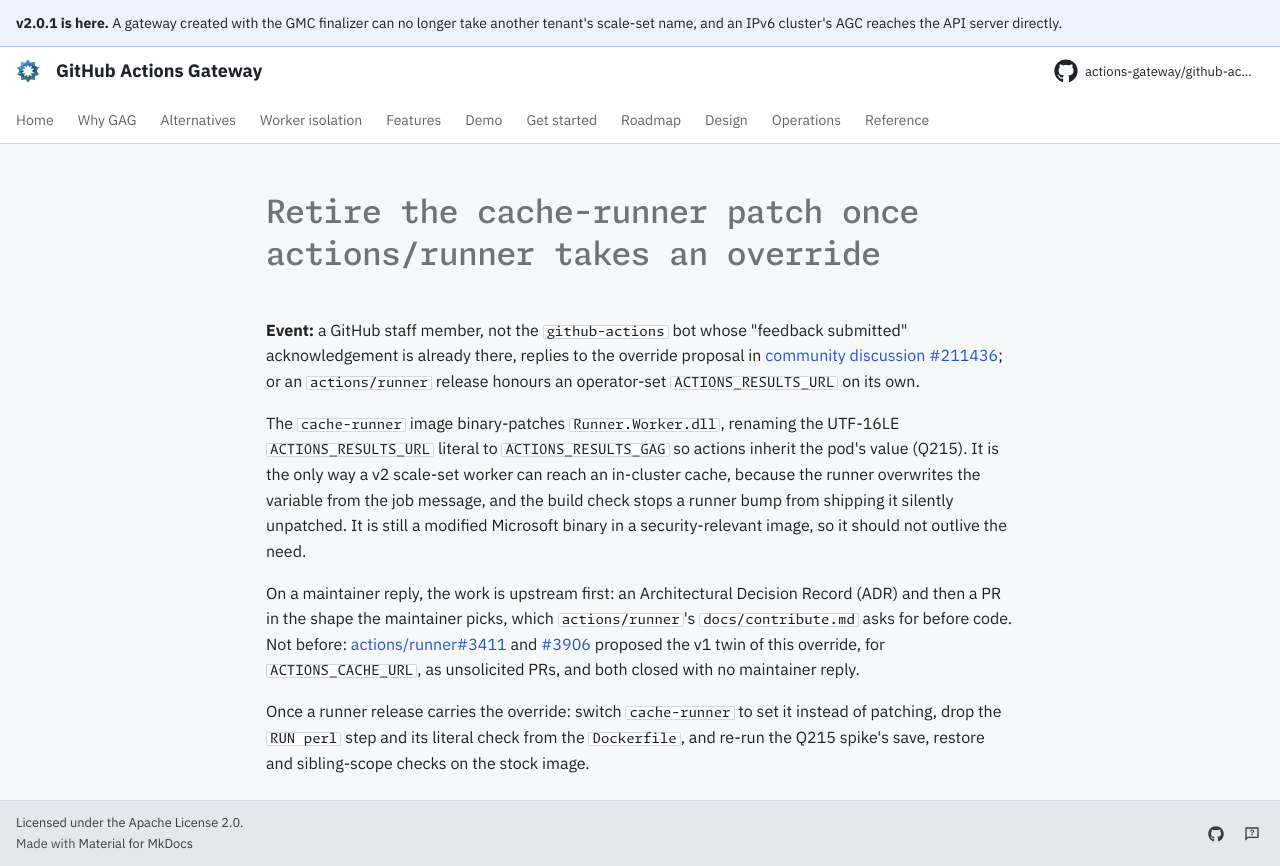

repository: actions-gateway/github-actions-gateway · page: dev/queue/Q1224/index.html · generator: mkdocs

---
id: Q1224
rank: b2hi
labels:
    - debt
status: deferred
size: M
target: ../plan/q215-worker-cache.md#why-the-hook-is-a-patched-runner
---

# Retire the cache-runner patch once actions/runner takes an override

**Event:** a GitHub staff member, not the `github-actions` bot whose "feedback submitted" acknowledgement is already there, replies to the override proposal in [community discussion #211436](https://github.com/orgs/community/discussions/211436); or an `actions/runner` release honours an operator-set `ACTIONS_RESULTS_URL` on its own.

The `cache-runner` image binary-patches `Runner.Worker.dll`, renaming the UTF-16LE `ACTIONS_RESULTS_URL` literal to `ACTIONS_RESULTS_GAG` so actions inherit the pod's value (Q215).
It is the only way a v2 scale-set worker can reach an in-cluster cache, because the runner overwrites the variable from the job message, and the build check stops a runner bump from shipping it silently unpatched.
It is still a modified Microsoft binary in a security-relevant image, so it should not outlive the need.

On a maintainer reply, the work is upstream first: an Architectural Decision Record (ADR) and then a PR in the shape the maintainer picks, which `actions/runner`'s `docs/contribute.md` asks for before code.
Not before: [actions/runner#3411](https://github.com/actions/runner/pull/3411) and [#3906](https://github.com/actions/runner/pull/3906) proposed the v1 twin of this override, for `ACTIONS_CACHE_URL`, as unsolicited PRs, and both closed with no maintainer reply.

Once a runner release carries the override: switch `cache-runner` to set it instead of patching, drop the `RUN perl` step and its literal check from the `Dockerfile`, and re-run the Q215 spike's save, restore and sibling-scope checks on the stock image.
